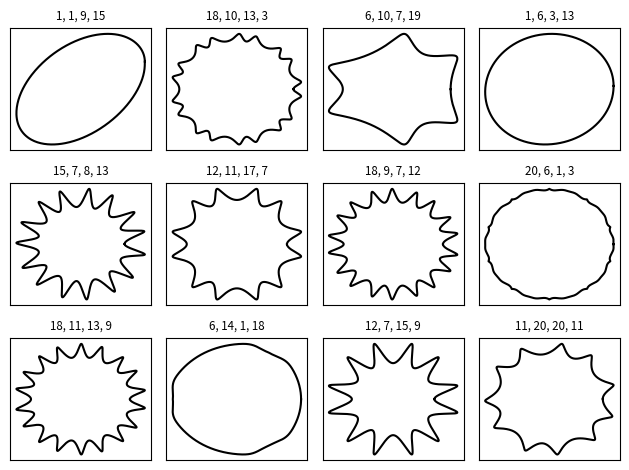

The script that saved this image:
import numpy
from matplotlib import pyplot as plot

def get_radius(T, params):
	m, n_1, n_2, n_3 = params
	U = (m * T) / 4
	return (numpy.fabs(numpy.cos(U)) ** n_2 + numpy.fabs(numpy.sin(U)) ** n_3) ** (-1. / n_1)

grid_size = (3, 4)
T = numpy.linspace(0, 2 * numpy.pi, 1024)

for i in range(grid_size[0]):
	for j in range(grid_size[1]):
		params = numpy.random.random_integers(1, 20, size = 4)
		R = get_radius(T, params)

		axes = plot.subplot2grid(grid_size, (i, j), rowspan=1, colspan=1)
		axes.get_xaxis().set_visible(False)
		axes.get_yaxis().set_visible(False)
		plot.plot(R * numpy.cos(T), R * numpy.sin(T), c = 'k')

		plot.title('%d, %d, %d, %d' % tuple(params), fontsize = 'small')

plot.tight_layout()
plot.show()
